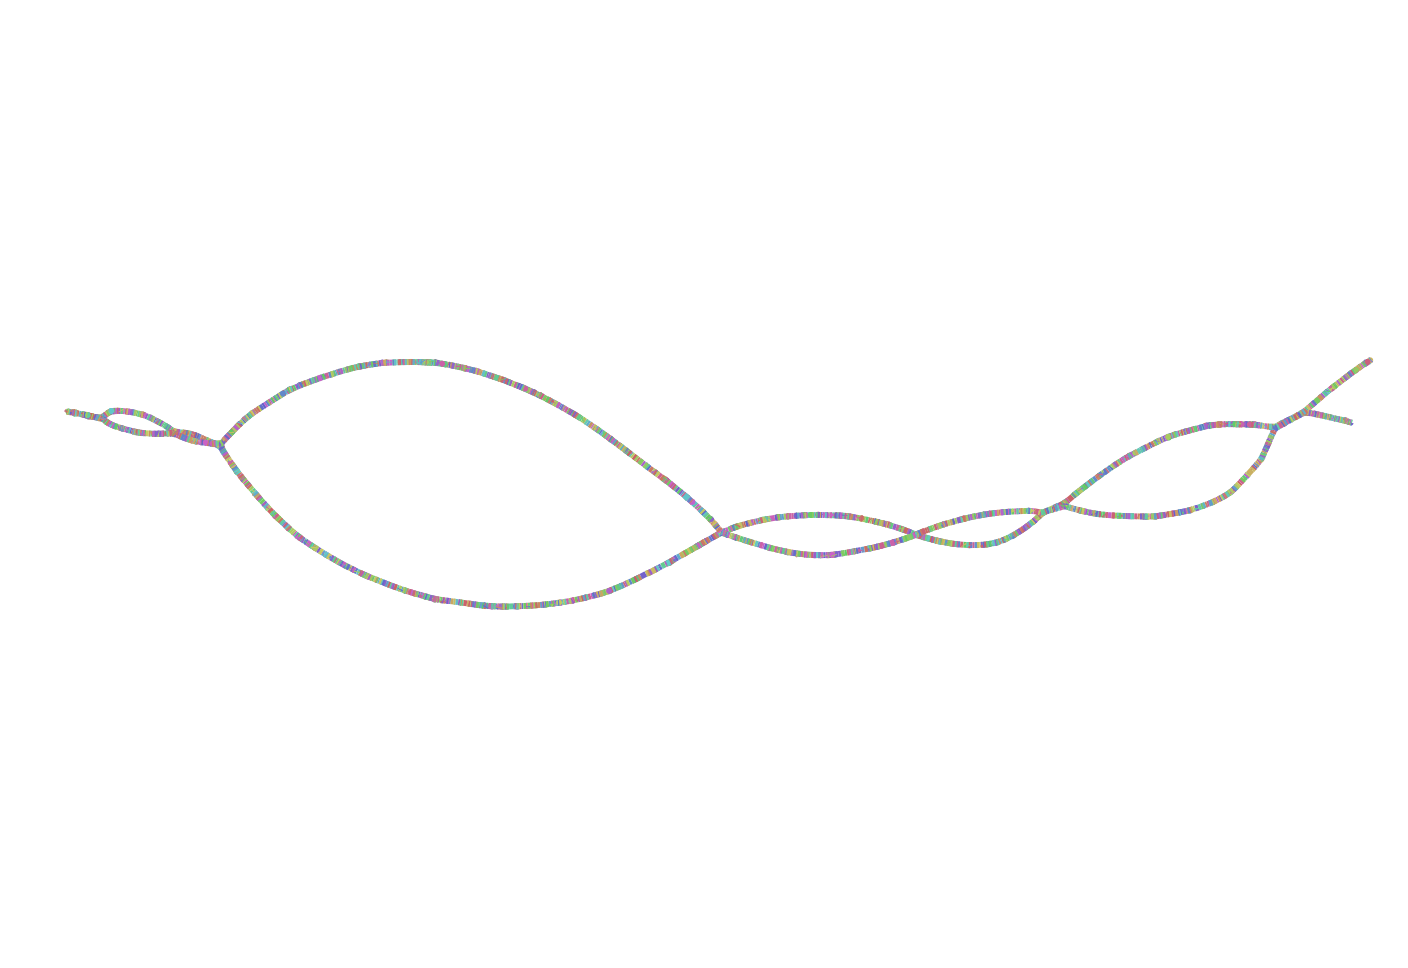

Values plotted in this chart, from the file beside it:
Node_Label, Sequence
k_23, CTTGGGACCTTACGAAATCCAATCCCCCGGTTGCATAAT
k_41, TCTTTTCTGCTTGGGACCTTACGAAATCCAATC
k_43, ATCTTTTCTGCTTGGGACCTTACGA
k_45, TATCTTTTCTGCTTGGGACCTTACG
k_51, TCTTATCTTTTCTGCTTGGGACCTTAC
k_59, CAGATCTTATCTTTTCTGCTTGGGACCT
k_73, ACGGGGGCAGATCTTATCTTTTCTGCTTGGG
k_95, TTTCTTTGAAAACGGGGGCAGATCTTATCTTTTCT
k_101, CATTTTCTTTGAAAACGGGGGCAGATC
k_109, TCCACATTTTCTTTGAAAACGGGGGCAG
k_119, CAGCTTCCACATTTTCTTTGAAAACGGGG
k_137, ACCCTTTAGCAGCTTCCACATTTTCTTTGAAAA
k_161, ACAGGCAGGAGTACAATTCTTTGTATACC
k_179, CCTAGGCAAACAGGCAGGAGTACAATTCTTTGT
k_183, TTCCTAGGCAAACAGGCAGGAGTACA
k_191, TGTATTCCTAGGCAAACAGGCAGGAGTA
k_205, TGATCTTTGTATTCCTAGGCAAACAGGCAGG
k_211, CAATGATCTTTGTATTCCTAGGCAAAC
k_233, CCTACCAGGGCCAATGATCTTTGTATTCCTAGGCA
k_239, AAACCTACCAGGGCCAATGATCTTTGT
k_255, TTGGTGTCAAACCTACCAGGGCCAATGATCTT
k_267, TCAGCATTGGTGTCAAACCTACCAGGGCCA
k_317, GGCACGTCTTCCCCTAGTTTCCTCGCATTCAGGAATGA
k_339, AGATGTACACGGGCACGTCTTCCCCTAGTTTCCTC
k_349, GGCATAGATGTACACGGGCACGTCTTCCC
k_367, ATCTTCAGTGGCATAGATGTACACGGGCACGTC
k_369, CATCTTCAGTGGCATAGATGTACAC
k_377, TCTTCATCTTCAGTGGCATAGATGTACA
k_399, CCACTGCCAGATCTTCATCTTCAGTGGCATAGATG
k_401, TCCACTGCCAGATCTTCATCTTCAG
k_405, GGTCCACTGCCAGATCTTCATCTTCA
k_419, CCCAGAAGGTCCACTGCCAGATCTTCATCTT
k_431, TCCAAGCCCAGAAGGTCCACTGCCAGATCT
k_449, TCTGGCCAGTCCAAGCCCAGAAGGTCCACTGCC
k_455, GGGTCTGGCCAGTCCAAGCCCAGAAGG
k_461, TGACTTGCACCACTGTGTCCCCTATCT
k_471, TGCAATGACTTGCACCACTGTGTCCCCTA
k_487, TCATCCATTGCAATGACTTGCACCACTGTGTC
k_495, TTTATCATCCATTGCAATGACTTGCACC
k_503, CTAGTTTATCATCCATTGCAATGACTTG
k_511, GGCCCTAGTTTATCATCCATTGCAATGA
k_519, CATAGGCCCTAGTTTATCATCCATTGCA
k_521, GCATAGGCCCTAGTTTATCATCCAT
k_537, TTTGCAAGGCATAGGCCCTAGTTTATCATCCA
k_563, TGATTTCATATGGTTTGCAAGGCATAGGCCCTAGTTT
k_609, GATCCCAACCTCTGATGTATCCAATTGTACTTCTGGTT
k_617, AAGTGATCCCAACCTCTGATGTATCCAA
k_667, GTCATTAAGGCTGCCCTTCCAACTAAAGTGATCCCAACCT…
k_679, CCTGTCGTCATTAAGGCTGCCCTTCCAACT
k_699, GGGTGTAGTACCTGTCGTCATTAAGGCTGCCCTT
k_749, CATTGGTCTCTATTTTTTCAACTAAGGGTGTAGTACCTGT…
k_751, GCATTGGTCTCTATTTTTTCAACTA
k_787, CTTGCACCAATATGCCTGCAAAAGAGAAGTTCTTCCCT
k_797, AGGCCCTTGCACCAATATGCCTGCAAAAG
k_845, ACTTACGGCTATTTCAAAGTTGCAAGGCCCTTGCACCAAT…
k_895, AGTCATGCTCTTTAAACAGCACATTACTTACGGCTATTTC…
k_903, GTGCAGTCATGCTCTTTAAACAGCACAT
k_933, GCATGCCGTAGACTTCTTCTTCCCCATACCAGCTTGCTAC…
k_945, CTTTTGGCATGCCGTAGACTTCTTCTTCCC
k_947, ACTTTTGGCATGCCGTAGACTTCTT
... 5,753 more rows
